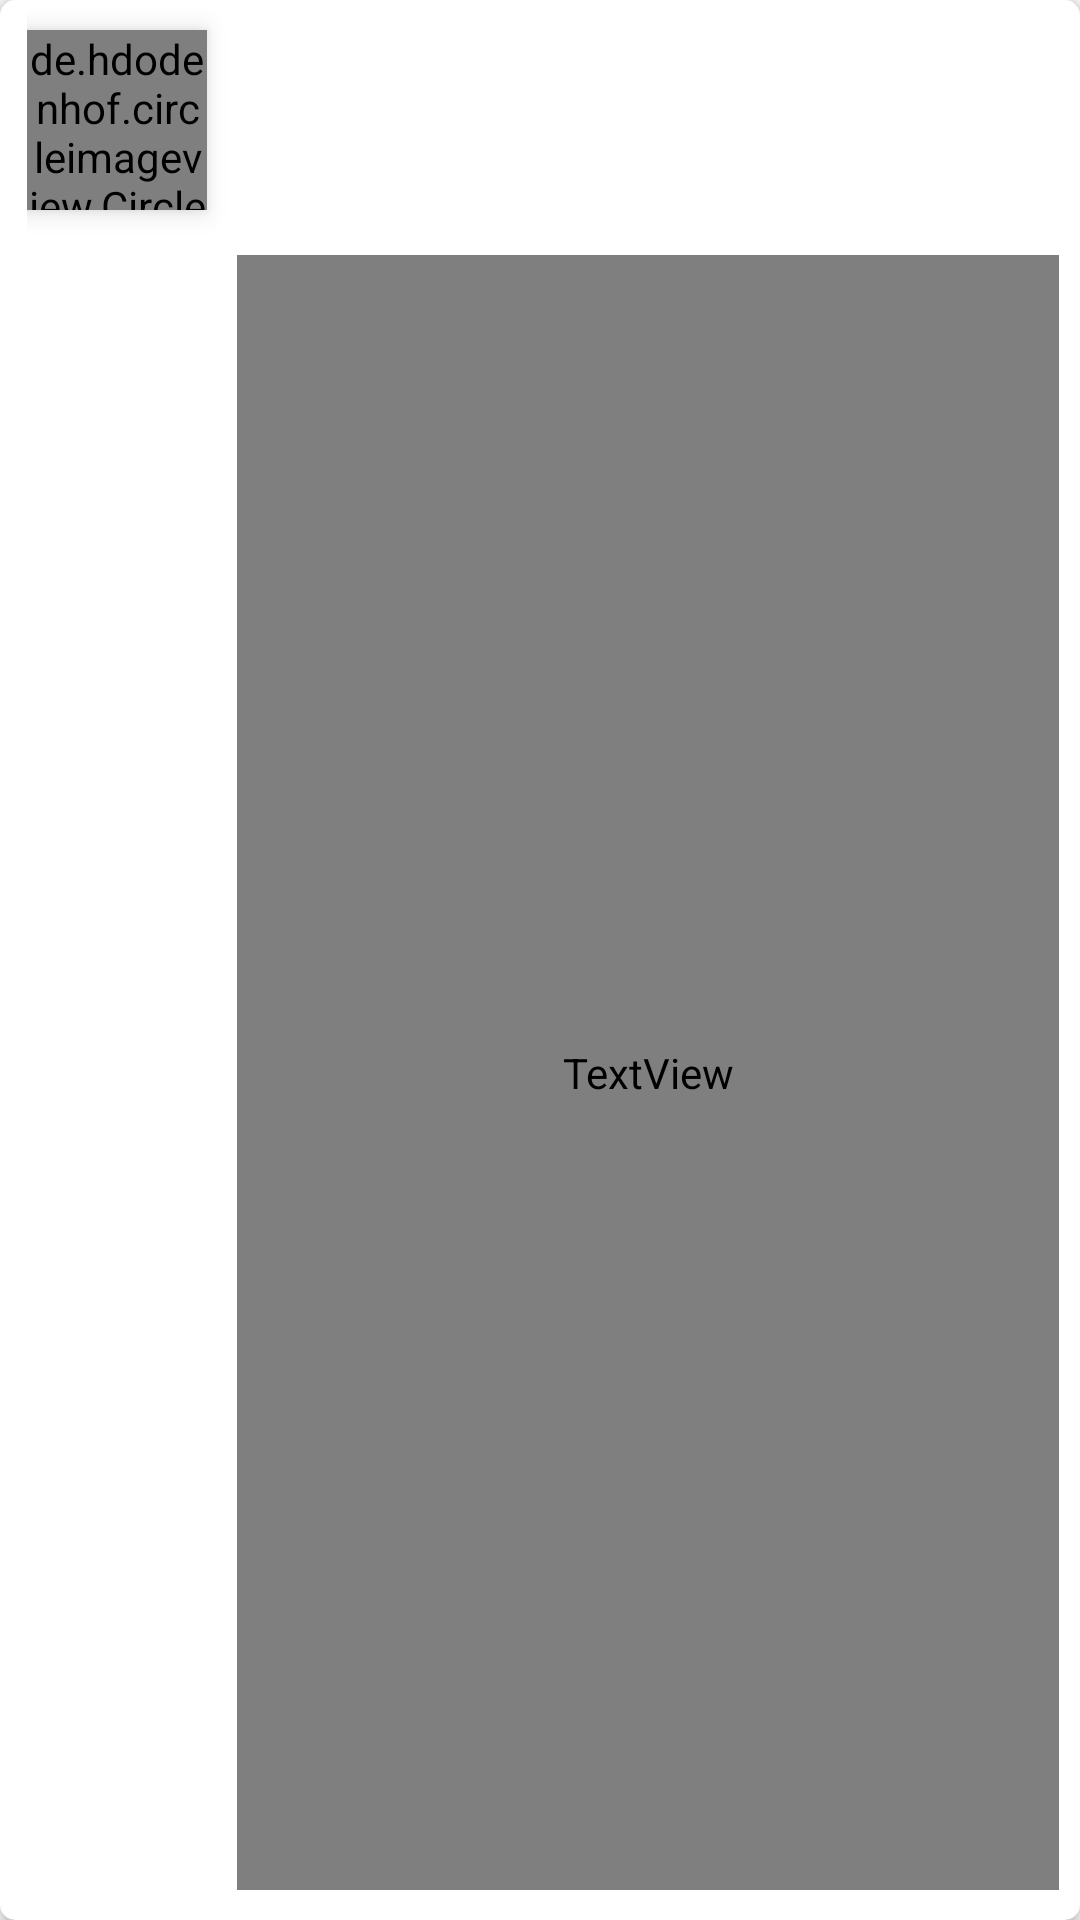

The Android layout XML behind this screen, and the referenced resources:
<!-- AndroidManifest.xml: application theme AppTheme -->
<!-- res/layout/application_template.xml -->
<?xml version="1.0" encoding="utf-8"?>
<android.support.v7.widget.CardView
    xmlns:android="http://schemas.android.com/apk/res/android"
    xmlns:cardview="http://schemas.android.com/apk/res-auto"
    android:layout_width="match_parent"
    android:layout_height="@dimen/card_height"
    cardview:cardCornerRadius="@dimen/card_corner_radius"
    cardview:cardElevation="@dimen/card_elevation"
    >

    <LinearLayout
        android:layout_width="match_parent"
        android:layout_height="match_parent"
        android:layout_gravity="center"
        android:layout_marginLeft="@dimen/card_margin_left"
        android:orientation="horizontal">

        <de.hdodenhof.circleimageview.CircleImageView
            android:id="@+id/application_image"
            android:layout_width="@dimen/card_circle_image_size"
            android:layout_height="@dimen/card_circle_image_size"
            android:background="@drawable/circle_grey"
            android:elevation="@dimen/card_image_elevation"
            android:layout_marginTop="@dimen/card_image_margin"
            />

        <LinearLayout
            android:layout_width="match_parent"
            android:layout_height="match_parent"
            android:orientation="vertical"
            android:layout_margin="@dimen/card_image_margin">

            <TextView
                android:id="@+id/application_name"
                android:layout_width="match_parent"
                android:layout_height="wrap_content"
                android:textSize="@dimen/card_name_size"
                android:textColor="@color/primary_text"
                />

            <TextView
                android:id="@+id/application_category"
                android:layout_width="match_parent"
                android:layout_height="wrap_content"
                android:textSize="@dimen/card_category_size"
                android:textColor="@color/primary_text"
                />

            <TextView
                android:id="@+id/application_developer"
                android:layout_width="match_parent"
                android:layout_height="wrap_content"
                android:textSize="@dimen/card_summary_size"
                android:textColor="@color/secondary_text"
                />

            <TextView
                android:id="@+id/application_summary"
                android:layout_width="match_parent"
                android:layout_height="match_parent"
                android:textSize="12sp"
                android:textColor="@dimen/card_summary_size"
                android:layout_marginTop="10dp"
                />

        </LinearLayout>

    </LinearLayout>

</android.support.v7.widget.CardView>
<!-- resources referenced by this layout -->
<resources>
  <color name="primary_text">#212121</color>
  <color name="secondary_text">#757575</color>
  <dimen name="card_category_size">16sp</dimen>
  <dimen name="card_circle_image_size">60dp</dimen>
  <dimen name="card_corner_radius">5dp</dimen>
  <dimen name="card_elevation">3dp</dimen>
  <dimen name="card_height">120dp</dimen>
  <dimen name="card_image_elevation">5dp</dimen>
  <dimen name="card_image_margin">10dp</dimen>
  <dimen name="card_margin_left">6dp</dimen>
  <dimen name="card_name_size">20sp</dimen>
  <dimen name="card_summary_size">12sp</dimen>
  <style name="AppTheme" parent="Theme.AppCompat.Light.DarkActionBar">
          
          <item name="colorPrimary">@color/primary</item>
          <item name="colorPrimaryDark">@color/primary_dark</item>
          <item name="colorAccent">@color/accent</item>
          <item name="android:actionMenuTextColor">@color/icons</item>
      </style>
  <color name="primary">#673AB7</color>
  <color name="primary_dark">#512DA8</color>
  <color name="accent">#009688</color>
  <color name="icons">#FFFFFF</color>
</resources>
